Run: headless pygame with SDL's dummy video driver; simulated clock (each Clock.tick advances the game by its frame time, no real sleeping); random seed 0; keys injected as events and as key.get_pressed() state; no mouse input.
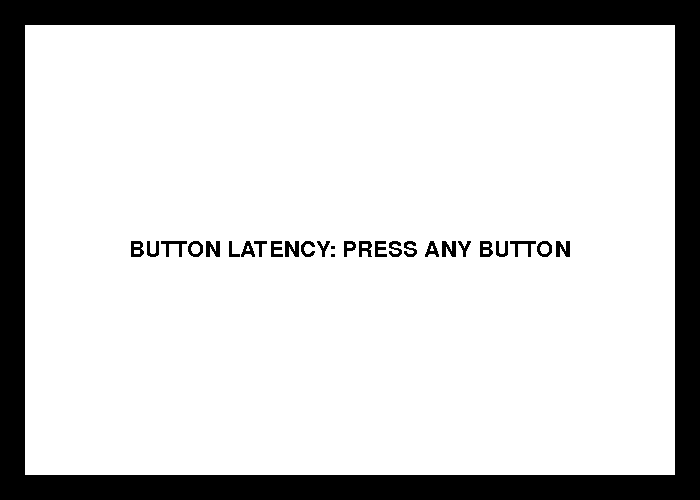
Frame 1 of 4 · flips 1–60 · no input
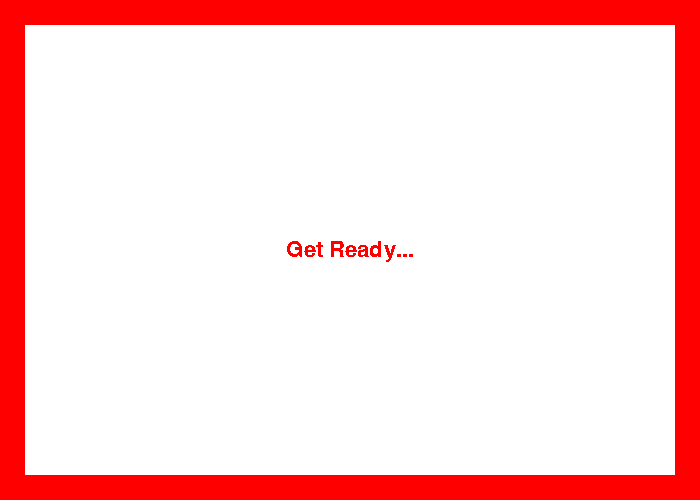
Frame 2 of 4 · flips 61–180 · tapped SPACE, RETURN · held RIGHT (→), D
Frame 3 of 4 · flips 181–300 · held DOWN (↓), S · screen unchanged from frame 2, image omitted
Frame 4 of 4 · flips 301–420 · held LEFT (←), A, UP (↑), W · screen unchanged from frame 3, image omitted

The pygame program that drew these frames:

from math import trunc
import sys
import pygame
import random
pygame.init()

# results: 
# 369, 399, 327, 295, 434, 284, 449, 282, 367, 393, 244, 248, 403, 250, 275, 371, 317, 314, 295, 256, 248, 232, 1383, 292, 316, 330, 264, 240, 249, 373

# display setup and font parameters
screen = pygame.display.set_mode((700, 500))
pygame.display.set_caption("Button Latency Test")
font = pygame.font.SysFont("Times new Roman", 32)
c_black = pygame.Color("black")
c_green = pygame.Color("green")
c_red = pygame.Color("red")
c_white = pygame.Color("white")
center = screen.get_rect().center

# display messages
start_text = font.render("BUTTON LATENCY: PRESS ANY BUTTON", 0, c_black)
continue_text = font.render("PRESS!",0,c_green)
waiting_text = font.render("Get Ready...",0,c_red)

# time parameters
get_prev = None
get_avg = None
get_total = None
initial_time = 0
average_time = 0

# initial loop parameters
current_state = "start_state"
num_tested = 0
testing = True
times = []


# main loop 
while testing:
    # get initial iteration time in milliseconds
    current_time = pygame.time.get_ticks()

    # handle events
    for event in pygame.event.get():
        # if red x on the window tab is pressed
        if event.type == pygame.QUIT:
            testing = False
            pygame.display.quit()
            pygame.quit()
            sys.exit()
        # if a key is pressed 
        if event.type == pygame.KEYDOWN:
            # exits app when esc key is pressed 
            if event.key == pygame.K_ESCAPE:
                testing = False
                pygame.display.quit()
                pygame.quit()
                sys.exit()
            # changes state from start to wait when any key is pressed
            if num_tested >= 30:
                testing = False
                for i in range(30):
                    print(f"{trunc(times[i])}", end=", ")
                pygame.display.quit()
                pygame.quit()
                sys.exit()
            if current_state == "start_state":
                current_state = "wait_state" 
                initial_time = current_time + random.randint(1000, 3000) # generate random wait times
            # calculates reaction time and average reaction times
            if current_state == "reaction_state": 
                current_state = "wait_state" 
                reaction_time = (current_time - initial_time) / 1000
                initial_time = current_time + random.randint(1000, 3000) # generate random wait times
                num_tested += 1
                average_time = (average_time * (num_tested-1) + reaction_time) / num_tested
                times.append(reaction_time*1000)
                get_prev = font.render(f"Previous Time: {reaction_time:.03f} s", 0, c_black)
                get_avg = font.render(f"Average Time: {average_time:.03f} s", 0, c_black)
                get_total = font.render(f"Total Test(s): {num_tested}", 0, c_black)

    if current_state == "wait_state":
        if current_time >= initial_time:
            current_state = "reaction_state"        
    
    # sets the canvas to background white
    screen.fill(c_white)

    # Start State
    if current_state == "start_state":
        pygame.draw.rect(screen, c_black, (0, 0, 700, 500), 0)
        pygame.draw.rect(screen, c_white, (25, 25, 650, 450), 0)
        screen.blit(start_text, start_text.get_rect(center = center))
    # On Hold State
    if current_state == "wait_state":
        pygame.draw.rect(screen, c_red, (0, 0, 700, 500), 0)
        pygame.draw.rect(screen, c_white, (25, 25, 650, 450), 0)
        screen.blit(waiting_text, waiting_text.get_rect(center = center))
        if get_prev:
            screen.blit(get_prev, get_prev.get_rect(center = (center[0], 350)))
        if get_avg:
            screen.blit(get_avg, get_avg.get_rect(center = (center[0], 400)))
        if get_total:
            screen.blit(get_total, get_total.get_rect(center = (center[0], 450)))

    if current_state == "reaction_state":
        pygame.draw.rect(screen, c_green, (0, 0, 700, 500), 0)
        pygame.draw.rect(screen, c_white, (25, 25, 650, 450), 0)
        screen.blit(continue_text, continue_text.get_rect(center = center))
        if get_prev:
            screen.blit(get_prev, get_prev.get_rect(center = (center[0], 350)))
        if get_avg:
            screen.blit(get_avg, get_avg.get_rect(center = (center[0], 400)))
        if get_total:
            screen.blit(get_total, get_total.get_rect(center = (center[0], 450)))

    pygame.display.flip()
